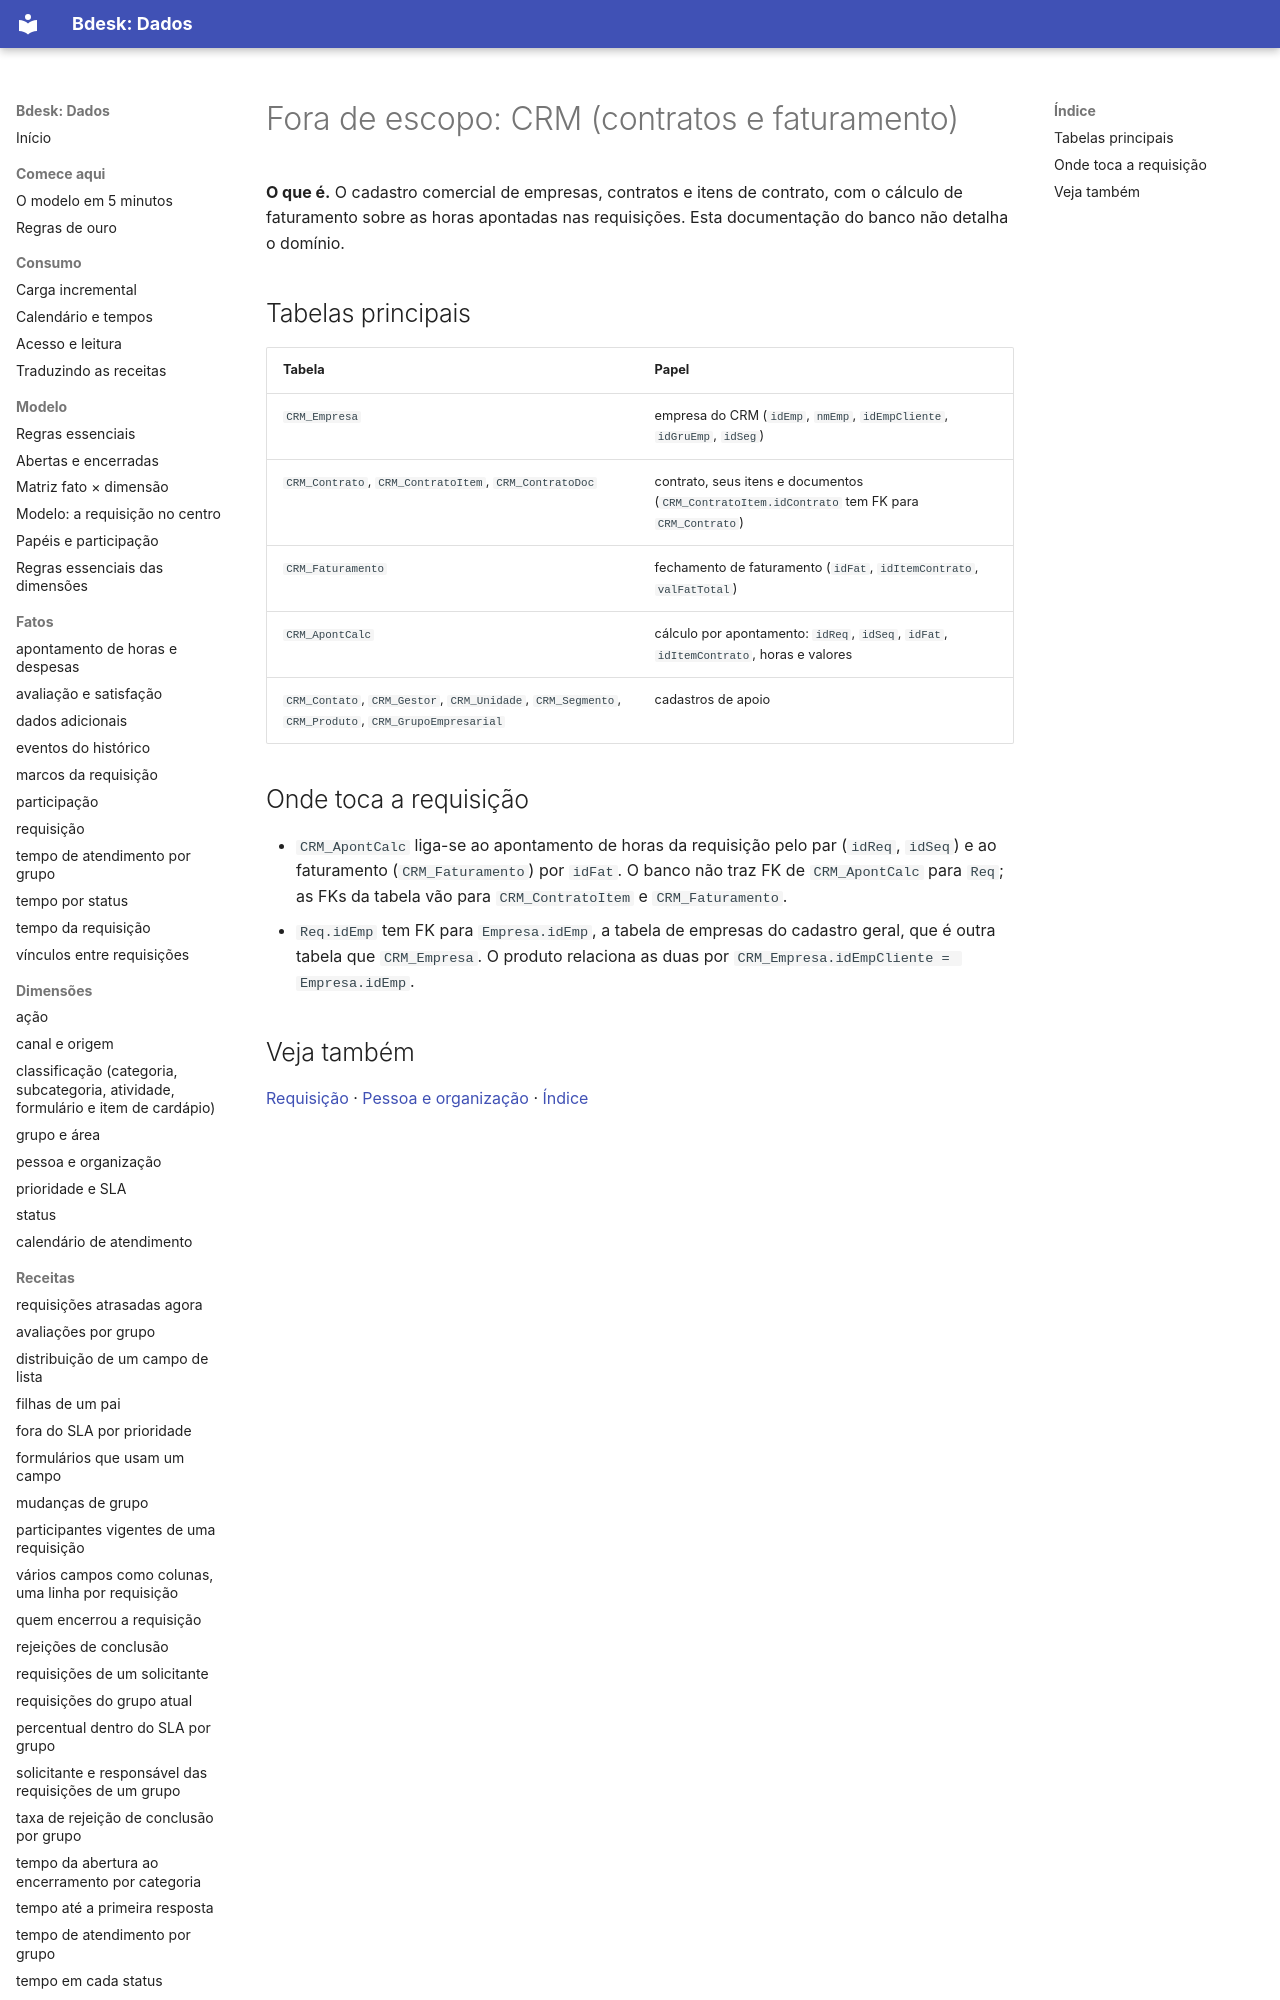

repository: bdeskapp/dados · page: fora-de-escopo/crm/index.html · generator: mkdocs

---
gerado: sincronizacao
---
# Fora de escopo: CRM (contratos e faturamento)


**O que é.** O cadastro comercial de empresas, contratos e itens de contrato, com o cálculo de faturamento sobre as horas apontadas nas requisições. Esta documentação do banco não detalha o domínio.

## Tabelas principais

| Tabela | Papel |
|---|---|
| `CRM_Empresa` | empresa do CRM (`idEmp`, `nmEmp`, `idEmpCliente`, `idGruEmp`, `idSeg`) |
| `CRM_Contrato`, `CRM_ContratoItem`, `CRM_ContratoDoc` | contrato, seus itens e documentos (`CRM_ContratoItem.idContrato` tem FK para `CRM_Contrato`) |
| `CRM_Faturamento` | fechamento de faturamento (`idFat`, `idItemContrato`, `valFatTotal`) |
| `CRM_ApontCalc` | cálculo por apontamento: `idReq`, `idSeq`, `idFat`, `idItemContrato`, horas e valores |
| `CRM_Contato`, `CRM_Gestor`, `CRM_Unidade`, `CRM_Segmento`, `CRM_Produto`, `CRM_GrupoEmpresarial` | cadastros de apoio |
